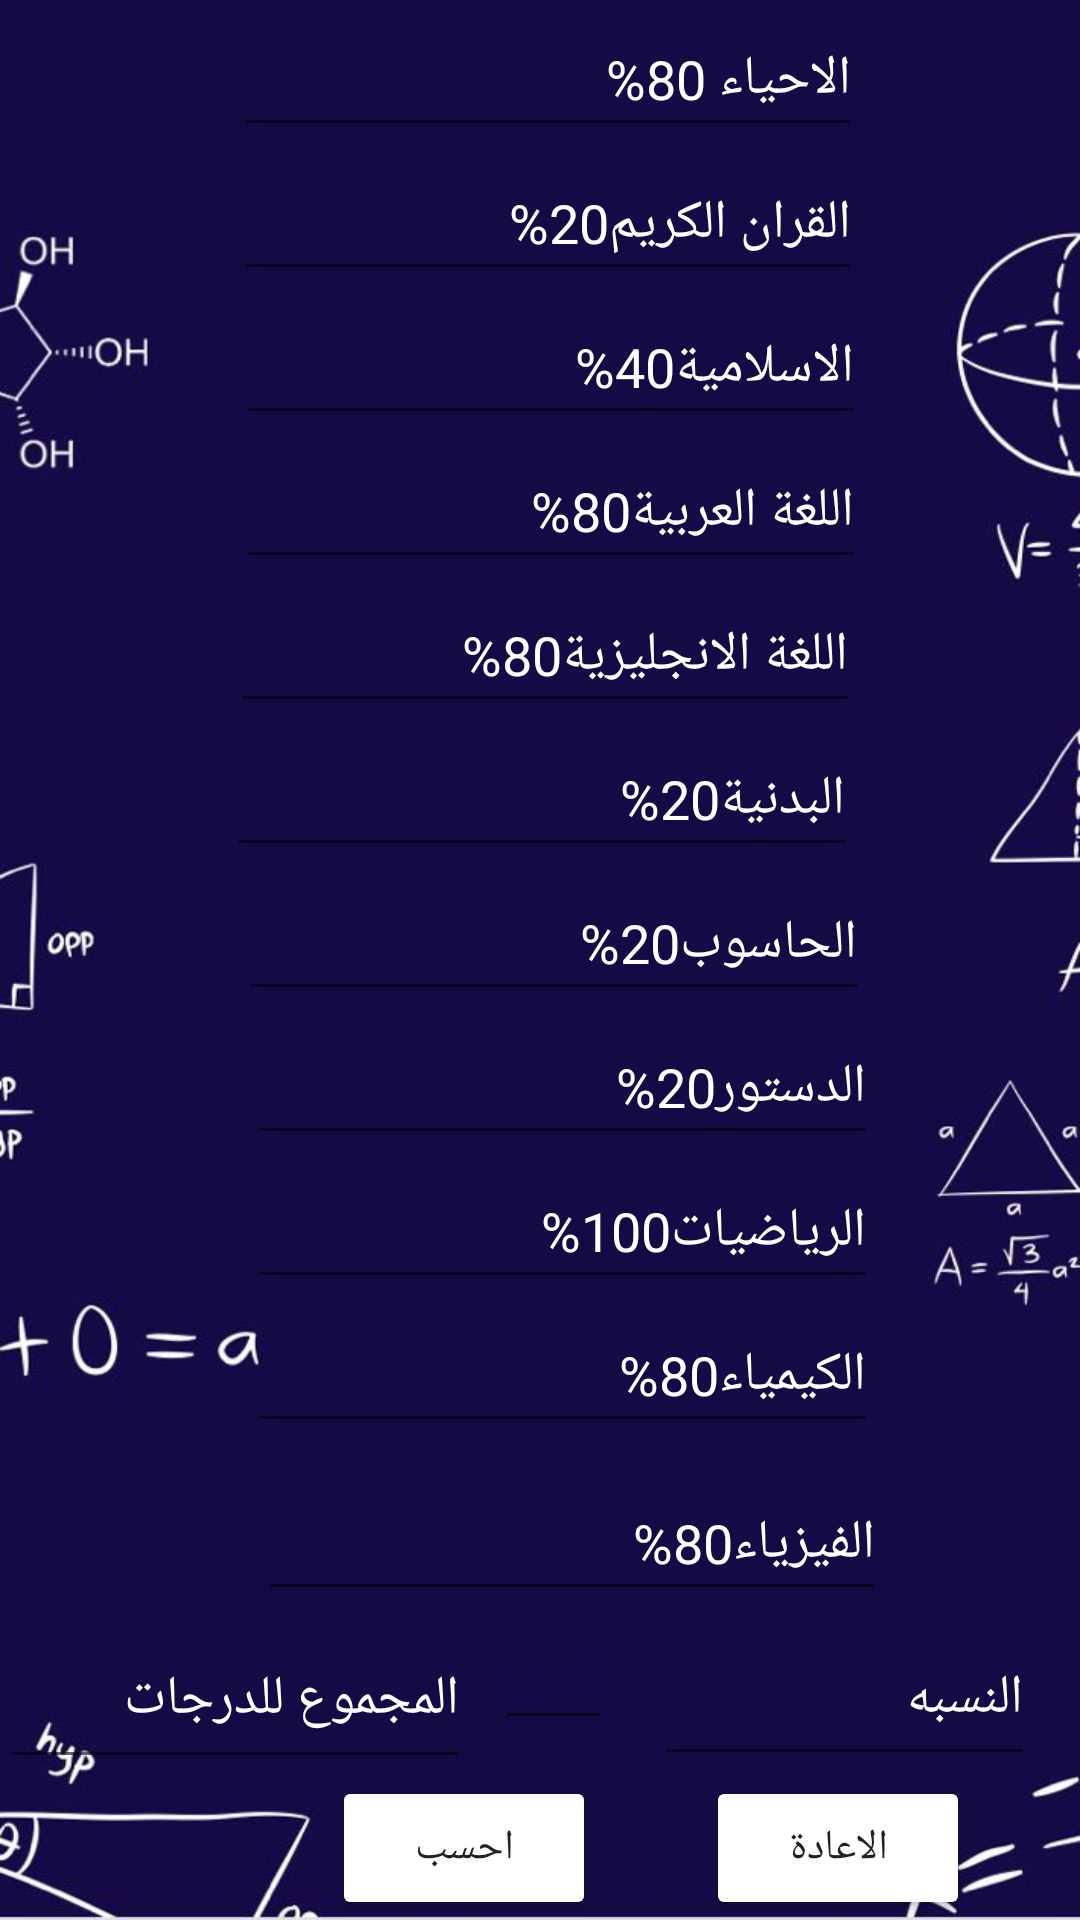

Produce the Android XML layout that renders to this screen, including the resource entries it uses.
<!-- AndroidManifest.xml: application theme Theme.SHAML -->
<!-- res/layout/activity_alalmi_calculator.xml -->
<?xml version="1.0" encoding="utf-8"?>
<androidx.constraintlayout.widget.ConstraintLayout xmlns:android="http://schemas.android.com/apk/res/android"
    xmlns:app="http://schemas.android.com/apk/res-auto"
    xmlns:tools="http://schemas.android.com/tools"
    android:layout_width="match_parent"
    android:layout_height="match_parent"
    android:background="@drawable/img_1"
    tools:context=".alalmiCalculator">

  <EditText
      android:id="@+id/alahsa2"
      android:layout_width="wrap_content"
      android:layout_height="wrap_content"
      android:layout_marginTop="1dp"
      android:layout_marginBottom="23dp"
      android:ems="10"
      android:hint="الاحياء 80%"
      android:inputType="textPersonName"
      android:minHeight="48dp"
      android:textColor="@color/white"
      android:textColorHint="@color/white"
      app:layout_constraintBottom_toTopOf="@+id/quraan"
      app:layout_constraintEnd_toEndOf="parent"
      app:layout_constraintHorizontal_bias="0.517"
      app:layout_constraintStart_toStartOf="parent"
      app:layout_constraintTop_toTopOf="parent" />

  <EditText
      android:id="@+id/quraan"
      android:layout_width="wrap_content"
      android:layout_height="wrap_content"
      android:layout_marginStart="103dp"
      android:layout_marginEnd="98dp"
      android:ems="10"
      android:hint="القران الكريم20%"
      android:inputType="textPersonName"
      android:minHeight="48dp"
      android:textColorHint="@color/white"
      app:layout_constraintEnd_toEndOf="parent"
      app:layout_constraintStart_toStartOf="parent"
      android:textColor="@color/white"
      app:layout_constraintTop_toBottomOf="@+id/alahsa2" />

  <EditText
      android:id="@+id/aslameah2"
      android:layout_width="wrap_content"
      android:layout_height="wrap_content"
      android:layout_marginStart="104dp"
      android:layout_marginEnd="97dp"
      android:ems="10"
      android:hint="الاسلامية40%"
      android:inputType="textPersonName"
      android:minHeight="48dp"
      android:textColorHint="@color/white"
      app:layout_constraintEnd_toEndOf="parent"
      app:layout_constraintStart_toStartOf="parent"
      android:textColor="@color/white"
      app:layout_constraintTop_toBottomOf="@+id/quraan" />

  <EditText
      android:id="@+id/arabc2"
      android:layout_width="wrap_content"
      android:layout_height="wrap_content"
      android:layout_marginStart="104dp"
      android:layout_marginEnd="97dp"
      android:ems="10"
      android:hint="اللغة العربية80%"
      android:inputType="textPersonName"
      android:minHeight="48dp"
      android:textColorHint="@color/white"
      android:textColor="@color/white"
      app:layout_constraintEnd_toEndOf="parent"
      app:layout_constraintStart_toStartOf="parent"
      app:layout_constraintTop_toBottomOf="@+id/aslameah2" />

  <EditText
      android:id="@+id/english2"
      android:layout_width="wrap_content"
      android:layout_height="wrap_content"
      android:layout_marginStart="102dp"
      android:layout_marginEnd="99dp"
      android:ems="10"
      android:hint="اللغة الانجليزية80%"
      android:inputType="textPersonName"
      android:minHeight="48dp"
      android:textColorHint="@color/white"
      android:textColor="@color/white"
      app:layout_constraintEnd_toEndOf="parent"
      app:layout_constraintStart_toStartOf="parent"
      app:layout_constraintTop_toBottomOf="@+id/arabc2" />

  <EditText
      android:id="@+id/sport2"
      android:layout_width="wrap_content"
      android:layout_height="wrap_content"
      android:layout_marginStart="101dp"
      android:layout_marginEnd="100dp"
      android:ems="10"
      android:hint="البدنية20%"
      android:inputType="textPersonName"
      android:minHeight="48dp"
      android:textColorHint="@color/white"
      android:textColor="@color/white"
      app:layout_constraintEnd_toEndOf="parent"
      app:layout_constraintStart_toStartOf="parent"
      app:layout_constraintTop_toBottomOf="@+id/english2" />

  <EditText
      android:id="@+id/hasob2"
      android:layout_width="wrap_content"
      android:layout_height="wrap_content"
      android:layout_marginStart="105dp"
      android:layout_marginEnd="96dp"
      android:ems="10"
      android:hint="الحاسوب20%"
      android:inputType="textPersonName"
      android:minHeight="48dp"
      android:textColorHint="@color/white"
      android:textColor="@color/white"
      app:layout_constraintEnd_toEndOf="parent"
      app:layout_constraintStart_toStartOf="parent"
      app:layout_constraintTop_toBottomOf="@+id/sport2" />

  <EditText
      android:id="@+id/dstor2"
      android:layout_width="wrap_content"
      android:layout_height="wrap_content"
      android:layout_marginStart="108dp"
      android:layout_marginEnd="93dp"
      android:ems="10"
      android:hint="الدستور20%"
      android:inputType="textPersonName"
      android:minHeight="48dp"
      android:textColorHint="@color/white"
      android:textColor="@color/white"
      app:layout_constraintEnd_toEndOf="parent"
      app:layout_constraintStart_toStartOf="parent"
      app:layout_constraintTop_toBottomOf="@+id/hasob2" />

  <EditText
      android:id="@+id/gographa2"
      android:layout_width="wrap_content"
      android:layout_height="wrap_content"
      android:layout_marginStart="108dp"
      android:layout_marginEnd="93dp"
      android:ems="10"
      android:hint="الرياضيات100%"
      android:inputType="textPersonName"
      android:minHeight="48dp"
      android:textColor="@color/white"
      android:textColorHint="@color/white"
      app:layout_constraintEnd_toEndOf="parent"
      app:layout_constraintStart_toStartOf="parent"
      app:layout_constraintTop_toBottomOf="@+id/dstor2" />

  <EditText
      android:id="@+id/hstory2"
      android:layout_width="wrap_content"
      android:layout_height="wrap_content"
      android:layout_marginStart="108dp"
      android:layout_marginEnd="93dp"
      android:ems="10"
      android:hint="الكيمياء80%"
      android:inputType="textPersonName"
      android:minHeight="48dp"
      android:textColor="@color/white"
      android:textColorHint="@color/white"
      app:layout_constraintEnd_toEndOf="parent"
      app:layout_constraintStart_toStartOf="parent"
      app:layout_constraintTop_toBottomOf="@+id/gographa2" />

  <EditText
      android:id="@+id/pholosofy2"
      android:layout_width="wrap_content"
      android:layout_height="wrap_content"
      android:layout_marginStart="111dp"
      android:layout_marginTop="8dp"
      android:layout_marginEnd="90dp"
      android:ems="10"
      android:hint="الفيزياء80%"
      android:inputType="textPersonName"
      android:minHeight="48dp"
      android:textColor="@color/white"
      android:textColorHint="@color/white"
      app:layout_constraintEnd_toEndOf="parent"
      app:layout_constraintStart_toStartOf="parent"
      app:layout_constraintTop_toBottomOf="@+id/hstory2" />

  <EditText
      android:id="@+id/totaal"
      android:layout_width="157dp"
      android:layout_height="56dp"
      android:ems="10"
      android:hint="المجموع للدرجات"
      android:inputType="textPersonName"
      android:minHeight="48dp"
      android:textColor="@color/white"
      android:textColorHint="@color/white"
      app:layout_constraintBottom_toBottomOf="parent"
      app:layout_constraintStart_toStartOf="parent"
      app:layout_constraintTop_toBottomOf="@+id/pholosofy2"
      app:layout_constraintVertical_bias="0.0" />

  <Button
      android:id="@+id/button22"
      android:layout_width="wrap_content"
      android:layout_height="wrap_content"
      android:layout_marginStart="90dp"
      android:layout_marginEnd="16dp"
      android:backgroundTint="@color/white"
      android:text="احسب"
      app:layout_constraintBottom_toBottomOf="parent"
      app:layout_constraintEnd_toStartOf="@+id/resetbtn2"
      app:layout_constraintStart_toStartOf="parent" />

  <Button
      android:id="@+id/resetbtn2"
      android:layout_width="wrap_content"
      android:layout_height="wrap_content"
      android:layout_marginEnd="16dp"
      android:backgroundTint="@color/white"
      android:text="الاعادة"
      app:layout_constraintBottom_toBottomOf="parent"
      app:layout_constraintEnd_toEndOf="parent"
      app:layout_constraintStart_toEndOf="@+id/button22" />

  <EditText
      android:id="@+id/nasba"
      android:layout_width="39dp"
      android:layout_height="43dp"
      android:layout_marginEnd="3dp"
      android:ems="10"
      android:hint="الدرجه"
      android:inputType="textPersonName"
      android:textColor="@color/blue"
      android:textColorHint="@color/blue"
      app:layout_constraintEnd_toStartOf="@+id/total2"
      app:layout_constraintStart_toEndOf="@+id/totaal"
      app:layout_constraintTop_toBottomOf="@+id/pholosofy2" />

  <EditText
      android:id="@+id/total2"
      android:layout_width="127dp"
      android:layout_height="55dp"
      android:layout_marginStart="3dp"
      android:layout_marginEnd="7dp"
      android:ems="10"
      android:inputType="textPersonName"
      android:hint="النسبه"
      android:textColorHint="@color/white"
      android:textColor="@color/white"
      app:layout_constraintEnd_toEndOf="parent"
      app:layout_constraintStart_toEndOf="@+id/nasba"
      app:layout_constraintTop_toBottomOf="@+id/pholosofy2" />

</androidx.constraintlayout.widget.ConstraintLayout>
<!-- resources referenced by this layout -->
<resources>
  <color name="blue">#17094D</color>
  <color name="white">#FFFFFFFF</color>
  <!-- drawable img_1: png bitmap (drawable-v24, 133480 bytes) -->
  <style name="Theme.SHAML" parent="Theme.AppCompat.Light.NoActionBar">
          
          <item name="colorPrimary">@color/purple_500</item>
          <item name="colorPrimaryVariant">@color/purple_700</item>
          <item name="colorOnPrimary">@color/white</item>
          
          <item name="colorSecondary">@color/teal_200</item>
          <item name="colorSecondaryVariant">@color/teal_700</item>
          <item name="colorOnSecondary">@color/black</item>
          
          <item name="android:statusBarColor" tools:targetApi="l">?attr/colorPrimaryVariant</item>
          
      </style>
  <color name="purple_500">#090809</color>
  <color name="purple_700">#383839</color>
  <color name="teal_200">#FF03DAC5</color>
  <color name="teal_700">#FF018786</color>
  <color name="black">#FF000000</color>
</resources>
